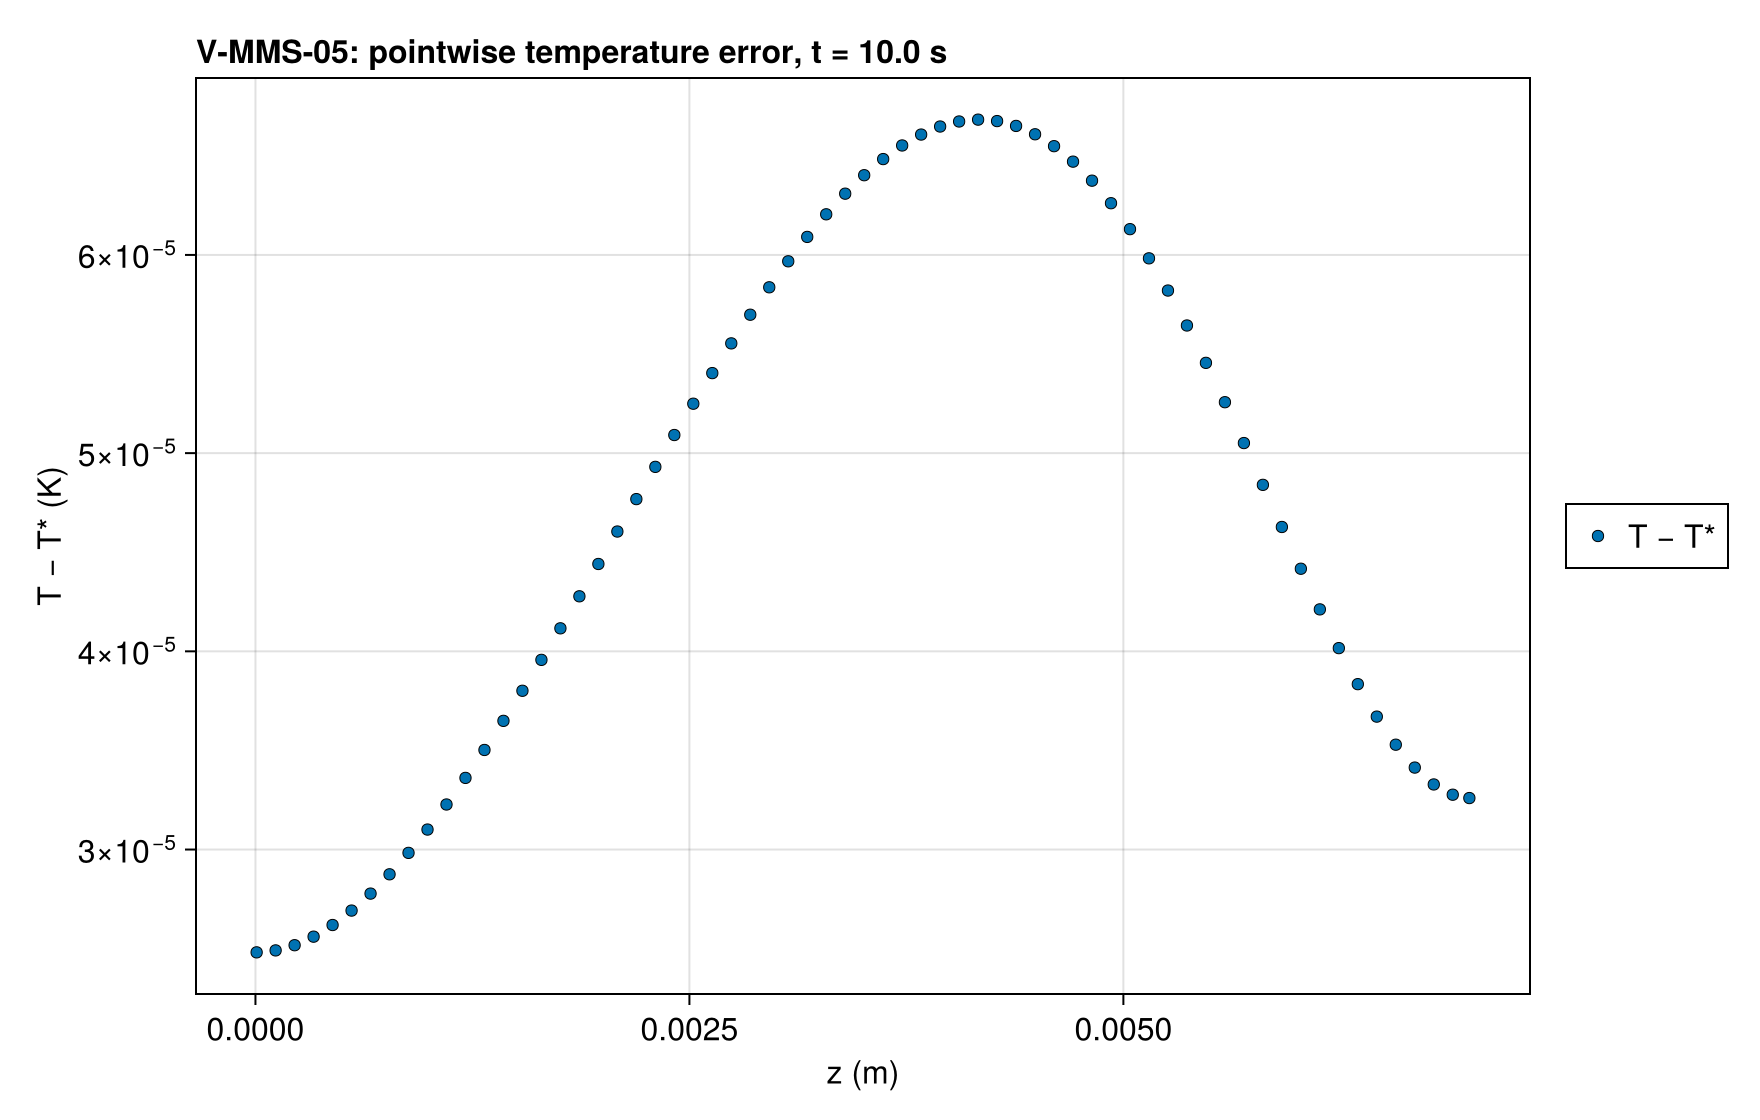

The file beside this chart, header and first rows:
series, z (m), T − T* (K), exact
T − T*, 6.835937499998914e-6, 2.4813351956254337e-5, 
T − T*, 2.0507812499996742e-5, 2.4816153313622635e-5, 
T − T*, 3.4179687499994555e-5, 2.4822148475323047e-5, 
T − T*, 4.7851562499992385e-5, 2.4830915776874463e-5, 
T − T*, 6.152343749999017e-5, 2.4842229549904005e-5, 
T − T*, 7.519531249998798e-5, 2.485598758994456e-5, 
T − T*, 8.886718749998585e-5, 2.4872162725841918e-5, 
T − T*, 0.0001025, 2.4890771214813867e-5, 
T − T*, 0.0001162, 2.4911850687203696e-5, 
T − T*, 0.0001299, 2.493544775461487e-5, 
T − T*, 0.0001436, 2.4961609028650855e-5, 
T − T*, 0.0001572, 2.4990375777633744e-5, 
T − T*, 0.0001709, 2.5021781652867503e-5, 
T − T*, 0.0001846, 2.5055850869648566e-5, 
T − T*, 0.0001982, 2.5092598320952675e-5, 
T − T*, 0.0002119, 2.5132029804808553e-5, 
T − T*, 0.0002256, 2.517414293379261e-5, 
T − T*, 0.0002393, 2.5218927589776285e-5, 
T − T*, 0.0002529, 2.5266367629228625e-5, 
T − T*, 0.0002666, 2.5316441792710975e-5, 
T − T*, 0.0002803, 2.536912438699801e-5, 
T − T*, 0.0002939, 2.5424386535632948e-5, 
T − T*, 0.0003076, 2.548219720210909e-5, 
T − T*, 0.0003213, 2.55425234172435e-5, 
T − T*, 0.000335, 2.560533152973221e-5, 
T − T*, 0.0003486, 2.5670587319837068e-5, 
T − T*, 0.0003623, 2.5738256567819917e-5, 
T − T*, 0.000376, 2.5808305395003117e-5, 
T − T*, 0.0003896, 2.5880700491143216e-5, 
T − T*, 0.0004033, 2.5955409455491463e-5, 
T − T*, 0.000417, 2.603240079679381e-5, 
T − T*, 0.0004307, 2.6111643933290907e-5, 
T − T*, 0.0004443, 2.6193109420091787e-5, 
T − T*, 0.000458, 2.627676872180018e-5, 
T − T*, 0.0004717, 2.636259432620136e-5, 
T − T*, 0.0004854, 2.6450559744262137e-5, 
T − T*, 0.000499, 2.6540639282757184e-5, 
T − T*, 0.0005127, 2.6632808271642716e-5, 
T − T*, 0.0005264, 2.6727042722995975e-5, 
T − T*, 0.00054, 2.6823318989954714e-5, 
T − T*, 0.0005537, 2.6921614562525065e-5, 
T − T*, 0.0005674, 2.7021906930713158e-5, 
T − T*, 0.0005811, 2.7124174380332988e-5, 
T − T*, 0.0005947, 2.722839531088539e-5, 
T − T*, 0.0006084, 2.7334548576618545e-5, 
T − T*, 0.0006221, 2.744261337284115e-5, 
T − T*, 0.0006357, 2.7552569122235582e-5, 
T − T*, 0.0006494, 2.7664395020110533e-5, 
T − T*, 0.0006631, 2.777807083020889e-5, 
T − T*, 0.0006768, 2.7893576429960376e-5, 
T − T*, 0.0006904, 2.801089146942104e-5, 
T − T*, 0.0007041, 2.812999605339428e-5, 
T − T*, 0.0007178, 2.825087005930982e-5, 
T − T*, 0.0007314, 2.8373493591971055e-5, 
T − T*, 0.0007451, 2.849784664249455e-5, 
T − T*, 0.0007588, 2.8623909429370542e-5, 
T − T*, 0.0007725, 2.875166194371559e-5, 
T − T*, 0.0007861, 2.8881084517706768e-5, 
T − T*, 0.0007998, 2.9012157369834313e-5, 
T − T*, 0.0008135, 2.9144860604901623e-5, 
... 452 more rows
